Dataset: data (GitHub, ksushrut/Kaggle). Classes: benign, malignant.

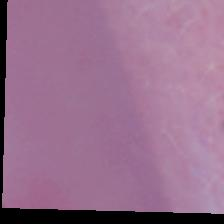
Label: benign

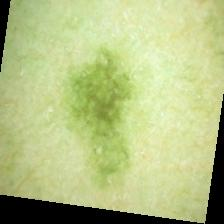
Label: malignant

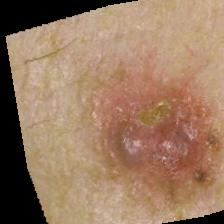
Label: malignant

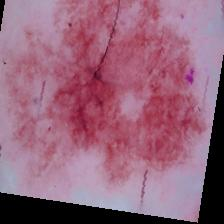
Label: malignant

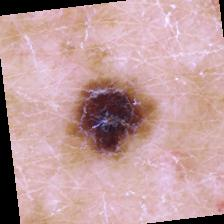
Label: benign

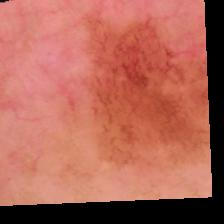
Label: benign
